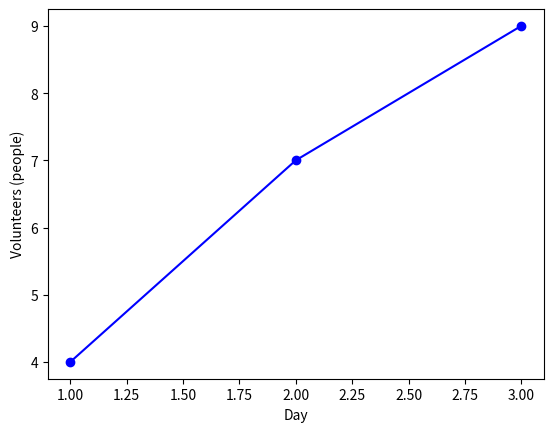

Reproduce this figure in Python.
import pandas as pd
import matplotlib.pyplot as plt

counts = pd.DataFrame({"day": [3, 1, 2], "volunteers": [9, 4, 7]})
ordered = counts.sort_values("day")
fig, ax = plt.subplots()
ax.plot(ordered["day"], ordered["volunteers"], color="blue", marker="o")
ax.set(xlabel="Day", ylabel="Volunteers (people)")
